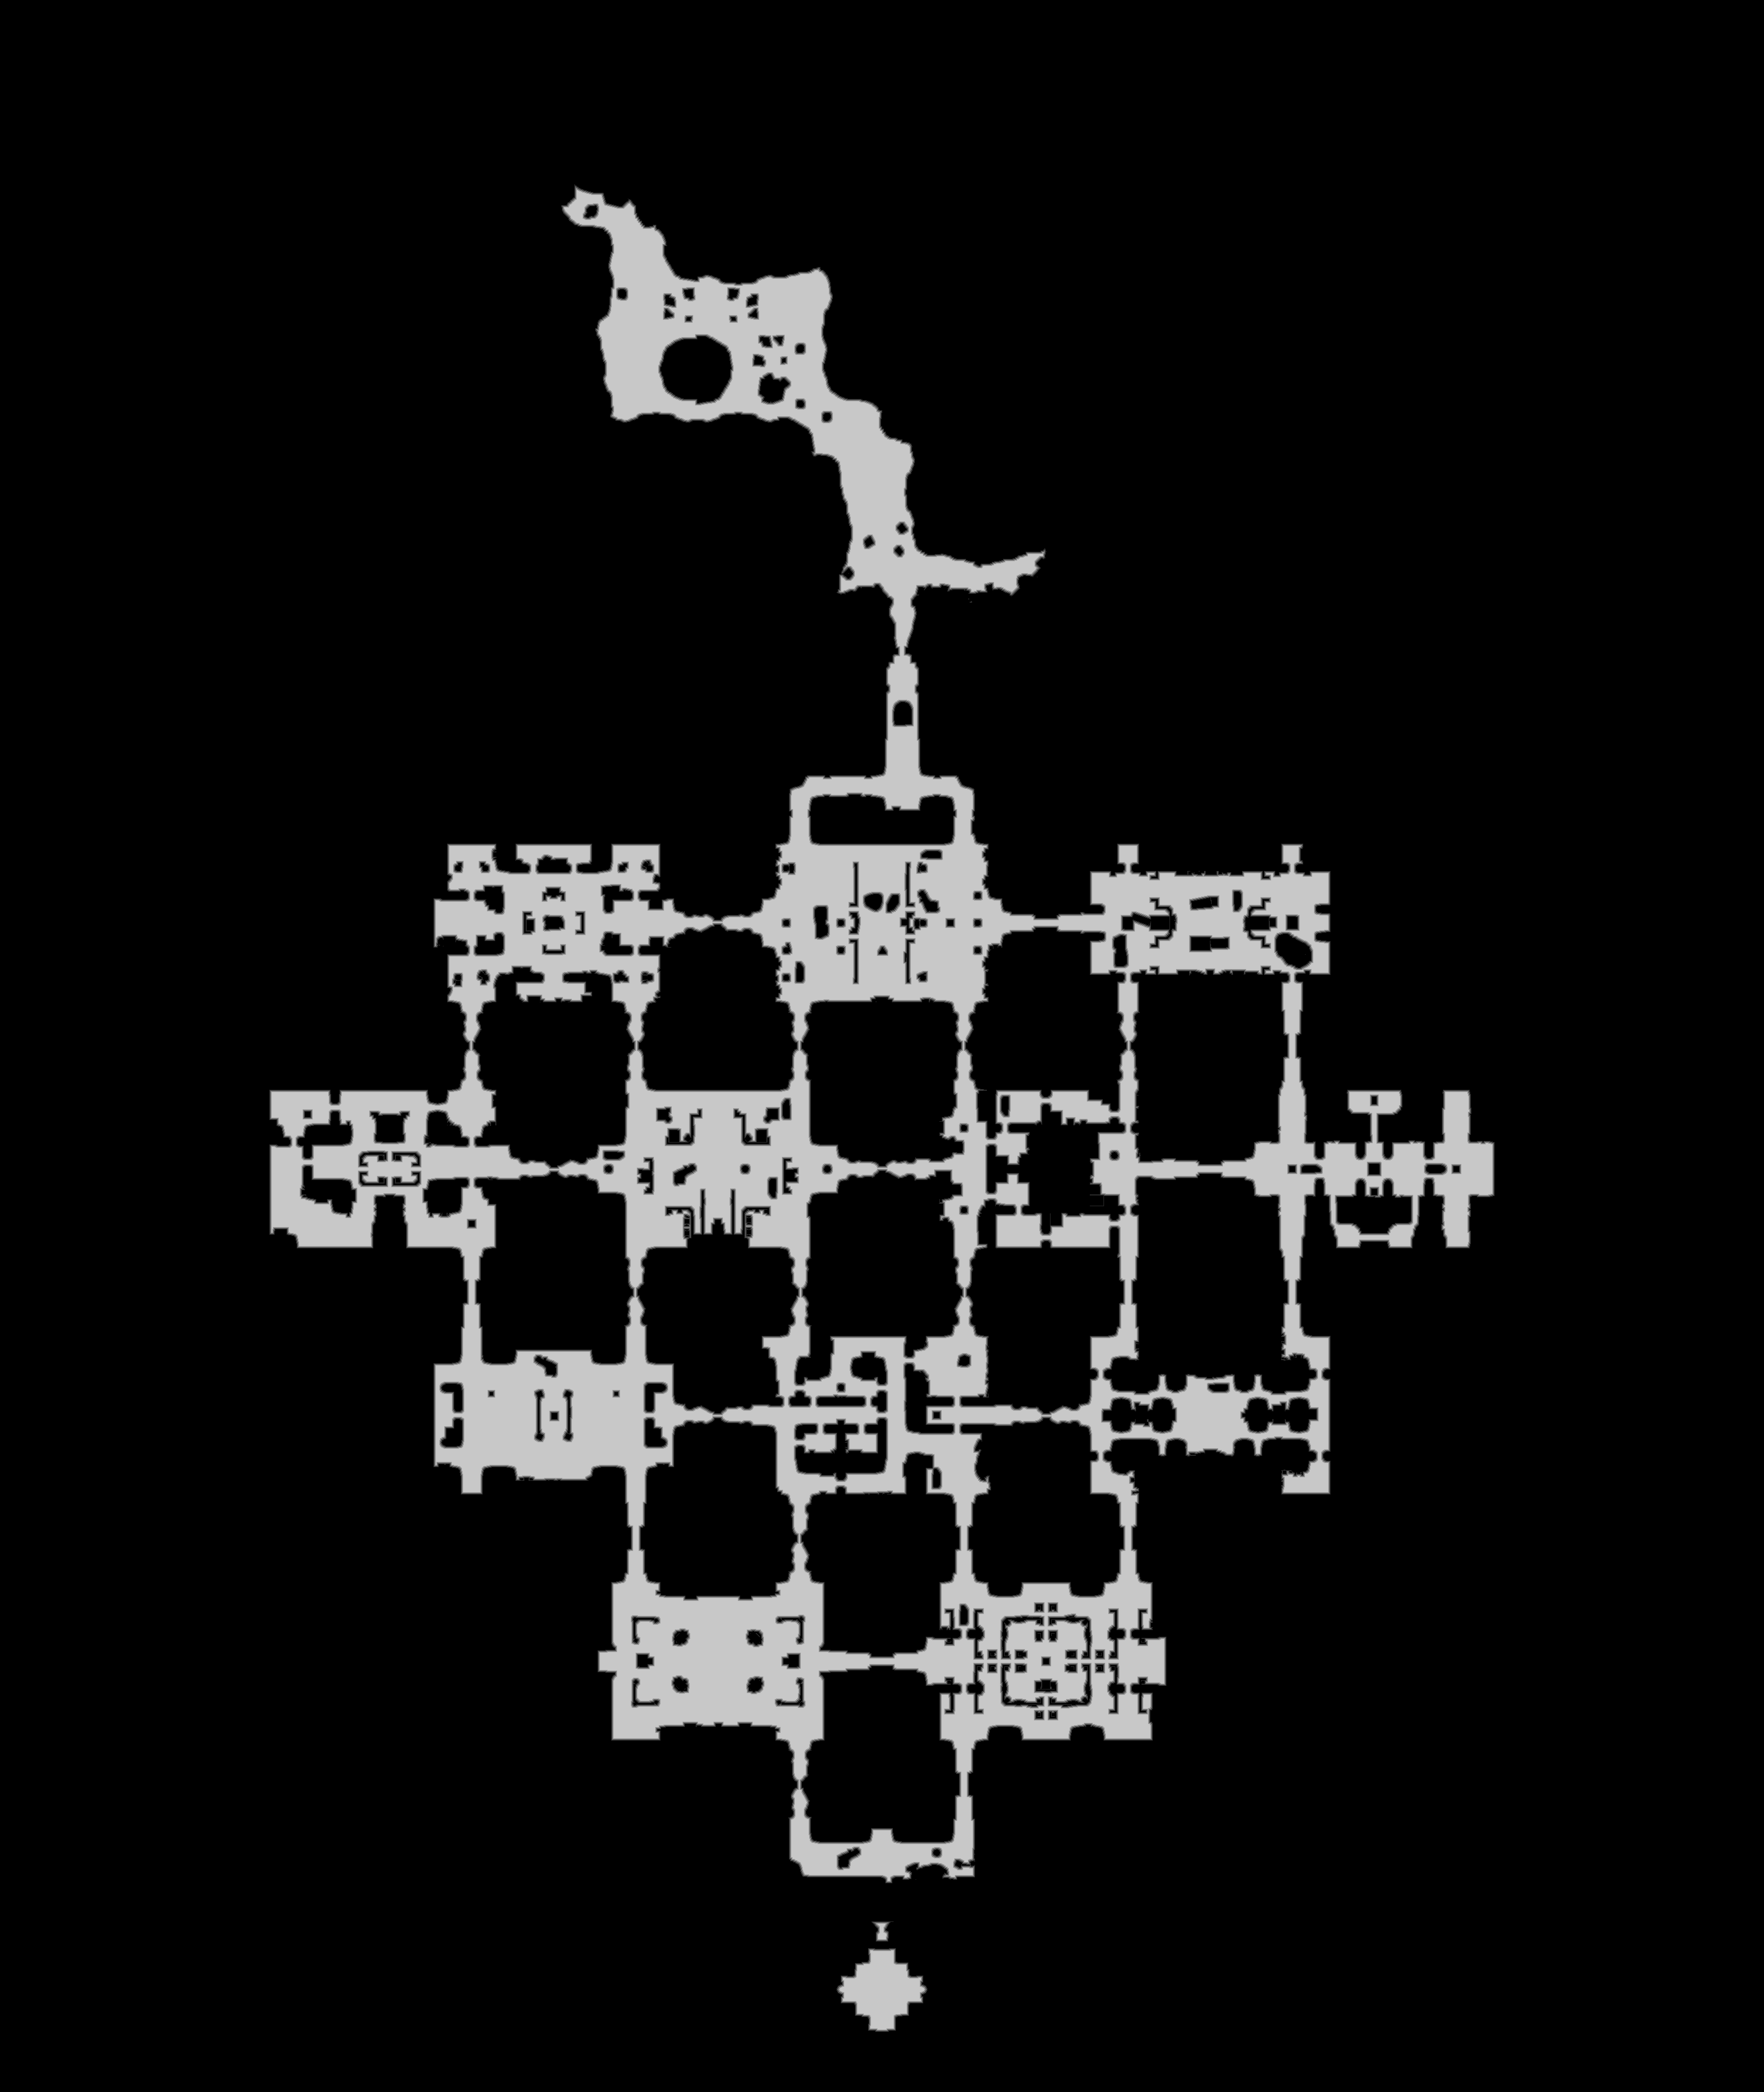

The data file committed next to this chart (first rows):
truth	truth_5f55fa2e3f0.tsv
layer	melee
source	walk_0
read	2026-11-04 22:10:17
width	2967
height	3519
stride	1484
base	0x5f587fa0000
origin	0x420010
score	0.9704
iou_melee	0.9704
iou_ranged	0.7284
nibble	0	9237746
nibble	1	66906
nibble	2	66268
nibble	3	67066
nibble	4	68078
nibble	5	934809
